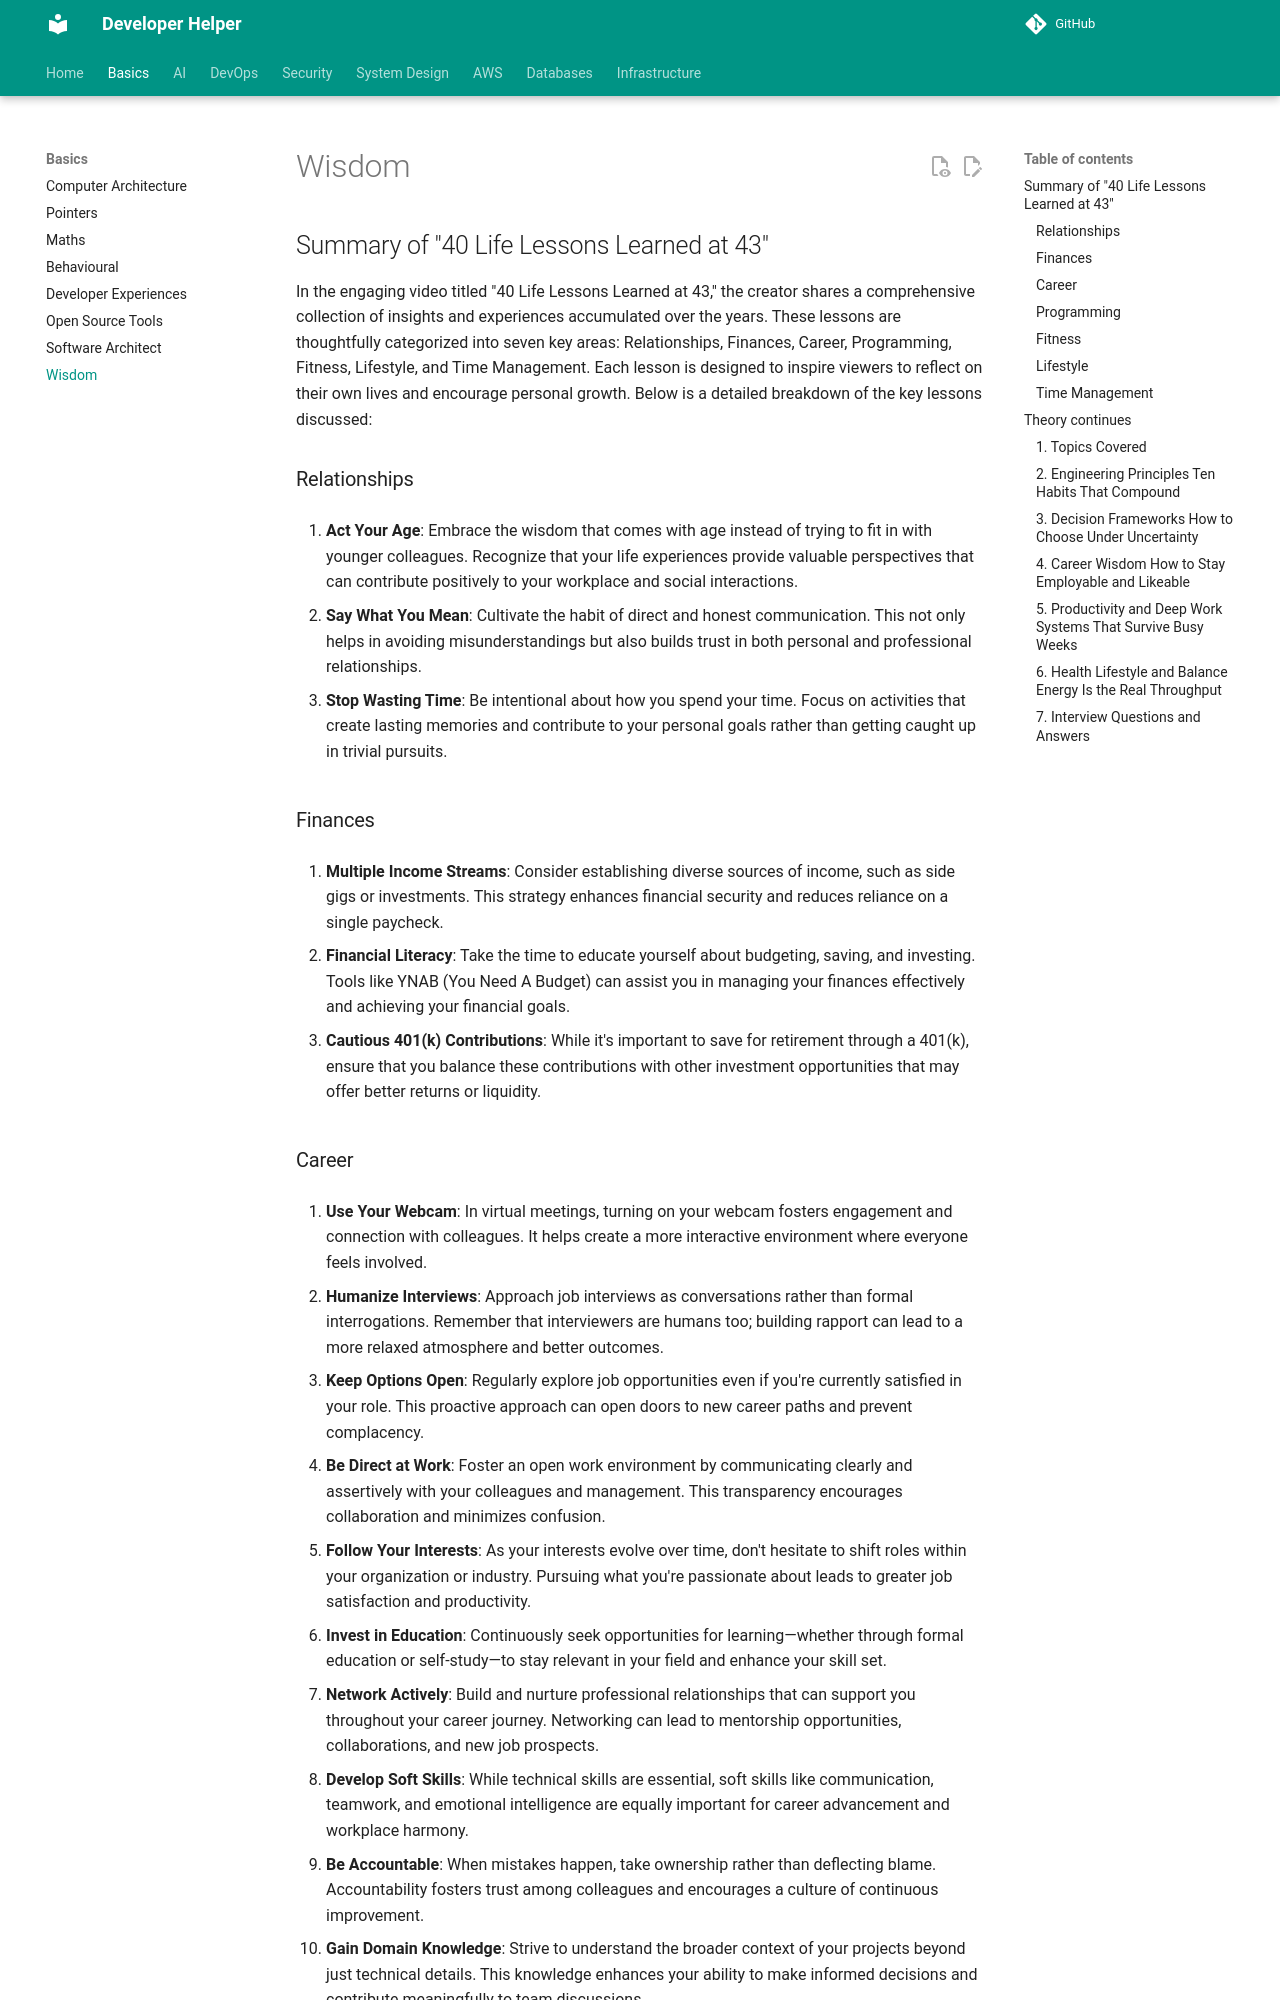

repository: abhishekghoshh/developer-helper · page: basics/wisdom/index.html · generator: mkdocs

## Summary of "40 Life Lessons Learned at 43"

In the engaging video titled "40 Life Lessons Learned at 43," the creator shares a comprehensive collection of insights and experiences accumulated over the years. These lessons are thoughtfully categorized into seven key areas: Relationships, Finances, Career, Programming, Fitness, Lifestyle, and Time Management. Each lesson is designed to inspire viewers to reflect on their own lives and encourage personal growth. Below is a detailed breakdown of the key lessons discussed:

### Relationships
1. **Act Your Age**: Embrace the wisdom that comes with age instead of trying to fit in with younger colleagues. Recognize that your life experiences provide valuable perspectives that can contribute positively to your workplace and social interactions.
   
2. **Say What You Mean**: Cultivate the habit of direct and honest communication. This not only helps in avoiding misunderstandings but also builds trust in both personal and professional relationships.

3. **Stop Wasting Time**: Be intentional about how you spend your time. Focus on activities that create lasting memories and contribute to your personal goals rather than getting caught up in trivial pursuits.

### Finances
4. **Multiple Income Streams**: Consider establishing diverse sources of income, such as side gigs or investments. This strategy enhances financial security and reduces reliance on a single paycheck.

5. **Financial Literacy**: Take the time to educate yourself about budgeting, saving, and investing. Tools like YNAB (You Need A Budget) can assist you in managing your finances effectively and achieving your financial goals.

6. **Cautious 401(k) Contributions**: While it's important to save for retirement through a 401(k), ensure that you balance these contributions with other investment opportunities that may offer better returns or liquidity.

### Career
7. **Use Your Webcam**: In virtual meetings, turning on your webcam fosters engagement and connection with colleagues. It helps create a more interactive environment where everyone feels involved.

8. **Humanize Interviews**: Approach job interviews as conversations rather than formal interrogations. Remember that interviewers are humans too; building rapport can lead to a more relaxed atmosphere and better outcomes.

9. **Keep Options Open**: Regularly explore job opportunities even if you're currently satisfied in your role. This proactive approach can open doors to new career paths and prevent complacency.

10. **Be Direct at Work**: Foster an open work environment by communicating clearly and assertively with your colleagues and management. This transparency encourages collaboration and minimizes confusion.

11. **Follow Your Interests**: As your interests evolve over time, don't hesitate to shift roles within your organization or industry. Pursuing what you're passionate about leads to greater job satisfaction and productivity.

12. **Invest in Education**: Continuously seek opportunities for learning—whether through formal education or self-study—to stay relevant in your field and enhance your skill set.

13. **Network Actively**: Build and nurture professional relationships that can support you throughout your career journey. Networking can lead to mentorship opportunities, collaborations, and new job prospects.

14. **Develop Soft Skills**: While technical skills are essential, soft skills like communication, teamwork, and emotional intelligence are equally important for career advancement and workplace harmony.

15. **Be Accountable**: When mistakes happen, take ownership rather than deflecting blame. Accountability fosters trust among colleagues and encourages a culture of continuous improvement.

16. **Gain Domain Knowledge**: Strive to understand the broader context of your projects beyond just technical details. This knowledge enhances your ability to make informed decisions and contribute meaningfully to team discussions.
